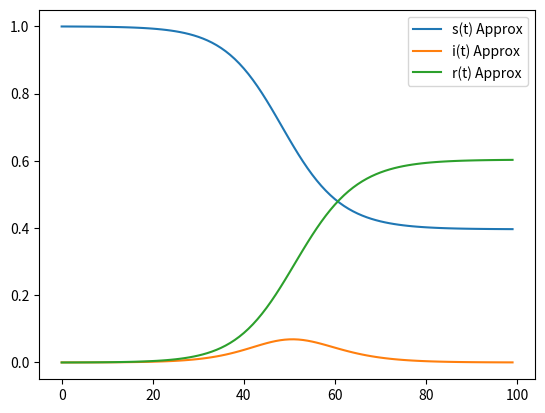

Python code for this plot:
# Script for checking implementation of ODE RHS and forward Euler
import numpy as np
import matplotlib.pyplot as plt


##Functions to implement
def ode_rhs(u,beta,kappa):
    s = u[0]
    i = u[1]
    r = u[2]
    dsdt = -beta*s*i
    didt = beta*s*i - kappa*i
    drdt = kappa*i
    dudt = [dsdt,didt,drdt]
    return dudt

def forwardEulerUpdate(u,dt,beta,kappa):
    u_next = u + ode_rhs(u,beta,kappa)*dt
    return u_next

##For checking implementation of ODE RHS and Forward Euler
i = 0.01
s = 1 - i
r = 0
u0 = [s,i,r]

beta = 0.5
kappa = 0.33

dudt = ode_rhs(u0, beta, kappa)


dsdt = dudt[0]
didt = dudt[1]
drdt = dudt[2]

dt = 1
u_check = np.zeros([3,3])
u_check[0,:] = u0

for t in range(1,2):
    u_now = u_check[t-1,:]
    u_next = forwardEulerUpdate(u_now,dt,beta,kappa)
    u_check[t,:] = u_next

##Generating plots for answering the multiple choice questions
i = 0.0001
s = 1 - i
r = 0
u0 = [s,i,r]

beta = 0.5
kappa = 0.33

dt = 1
T = np.arange(0,100,dt)

u = np.zeros([3,len(T)])
u[:,0] = u0

for t in range(1,len(T)):
    u[:,t] = forwardEulerUpdate(u[:,t-1],dt,beta,kappa)

plt.plot(T,u[0,:], label = 's(t) Approx')
plt.plot(T,u[1,:], label = 'i(t) Approx')
plt.plot(T,u[2,:], label = 'r(t) Approx')
plt.legend(loc='best')
plt.show()

